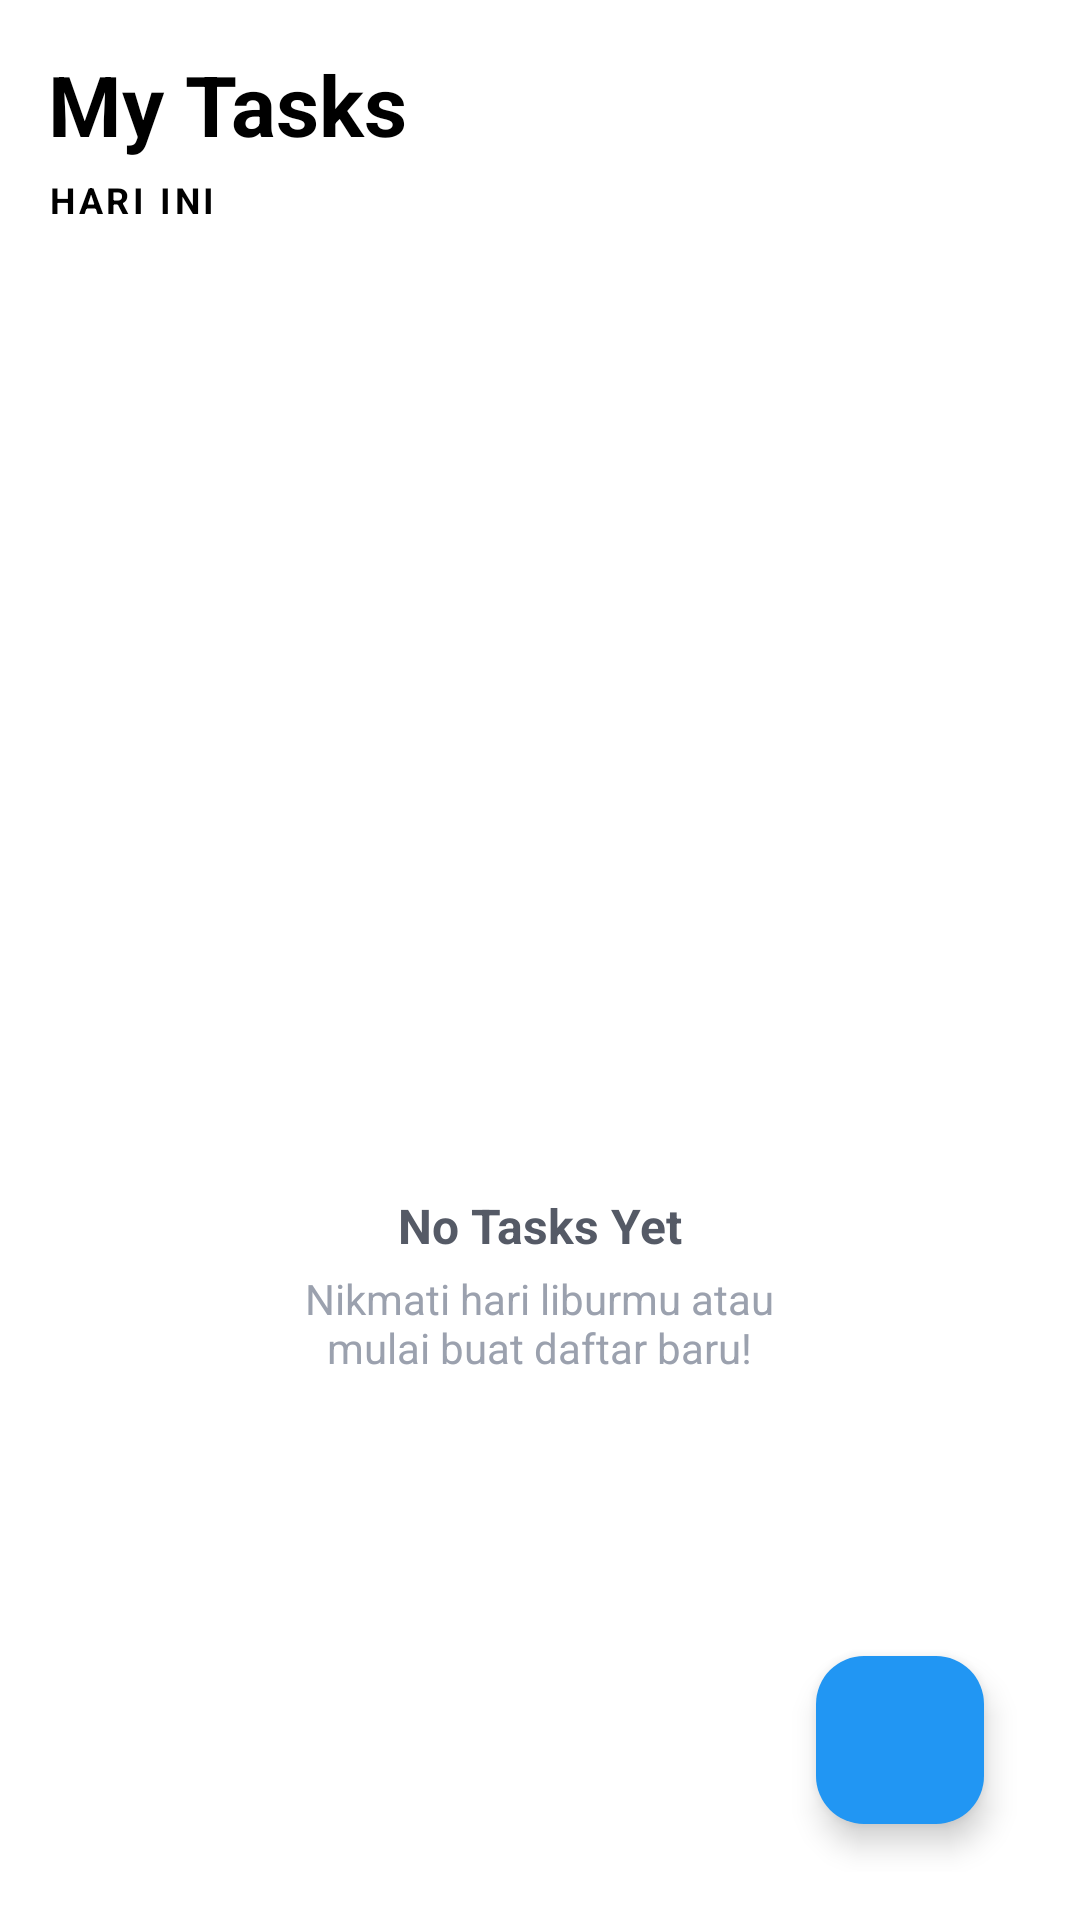

This screen was rendered from an Android layout file. Write that file and the resources it references.
<!-- AndroidManifest.xml: application theme Theme.Firebase8 -->
<!-- res/layout/activity_main.xml -->
<?xml version="1.0" encoding="utf-8"?>
<LinearLayout xmlns:android="http://schemas.android.com/apk/res/android"
    xmlns:app="http://schemas.android.com/apk/res-auto"
    android:orientation="vertical"
    android:padding="16dp"
    android:background="#FFFFFF"
    android:layout_width="match_parent"
    android:layout_height="match_parent">

    <TextView
        android:id="@+id/tvTitle"
        android:text="@string/my_tasks"
        android:textSize="28sp"
        android:textStyle="bold"
        android:textColor="#000000"
        android:layout_width="wrap_content"
        android:layout_height="wrap_content" />

    <TextView
        android:id="@+id/tvSubtitle"
        android:text="@string/hari_ini"
        android:textSize="12sp"
        android:textStyle="bold"
        android:letterSpacing="0.1"
        android:textColor="#000000"
        android:layout_marginTop="5dp"
        android:layout_width="wrap_content"
        android:layout_height="wrap_content" />

    <FrameLayout
        android:layout_width="match_parent"
        android:layout_height="0dp"
        android:layout_weight="1"
        android:layout_marginTop="26dp">

        <androidx.recyclerview.widget.RecyclerView
            android:id="@+id/rvBooks"
            android:layout_width="match_parent"
            android:layout_height="match_parent"
            android:background="#FFFFFF"/>

        <LinearLayout
            android:id="@+id/emptyState"
            android:orientation="vertical"
            android:gravity="center"
            android:layout_width="match_parent"
            android:layout_height="match_parent">

            <ImageView
                android:src="@drawable/baseline_add_task_24"
                android:layout_width="120dp"
                android:layout_height="120dp"
                app:tint="#C7CBD5" />

            <TextView
                android:text="@string/no_tasks_yet"
                android:textSize="16sp"
                android:textStyle="bold"
                android:textColor="#555A66"
                android:layout_marginTop="12dp"
                android:layout_width="wrap_content"
                android:layout_height="wrap_content"/>

            <TextView
                android:text="@string/nikmati_hari_liburmu_atau_nmulai_buat_daftar_baru"
                android:textSize="14sp"
                android:gravity="center"
                android:textColor="#9BA1AE"
                android:layout_marginTop="4dp"
                android:layout_width="wrap_content"
                android:layout_height="wrap_content"/>
        </LinearLayout>

        <com.google.android.material.floatingactionbutton.FloatingActionButton
            android:id="@+id/fabAddBooks"
            android:layout_width="wrap_content"
            android:layout_height="wrap_content"
            android:layout_gravity="end|bottom"
            android:layout_margin="16dp"
            app:backgroundTint="#2196F3"
            android:src="@drawable/baseline_add_24"
            android:tint="@color/white"/>
    </FrameLayout>

</LinearLayout>
<!-- resources referenced by this layout -->
<resources>
  <string name="hari_ini">HARI INI</string>
  <string name="my_tasks">My Tasks</string>
  <string name="nikmati_hari_liburmu_atau_nmulai_buat_daftar_baru">Nikmati hari liburmu atau\nmulai buat daftar baru!</string>
  <string name="no_tasks_yet">No Tasks Yet</string>
  <style name="Theme.Firebase8" parent="Base.Theme.Firebase8" />
  <style name="Base.Theme.Firebase8" parent="Theme.Material3.DayNight.NoActionBar">
          
          
      </style>
  <!-- not gathered from this repository: default colours our renderer supplied (Android Studio template values) -->
  <color name="white">#FFFFFFFF</color>
</resources>
